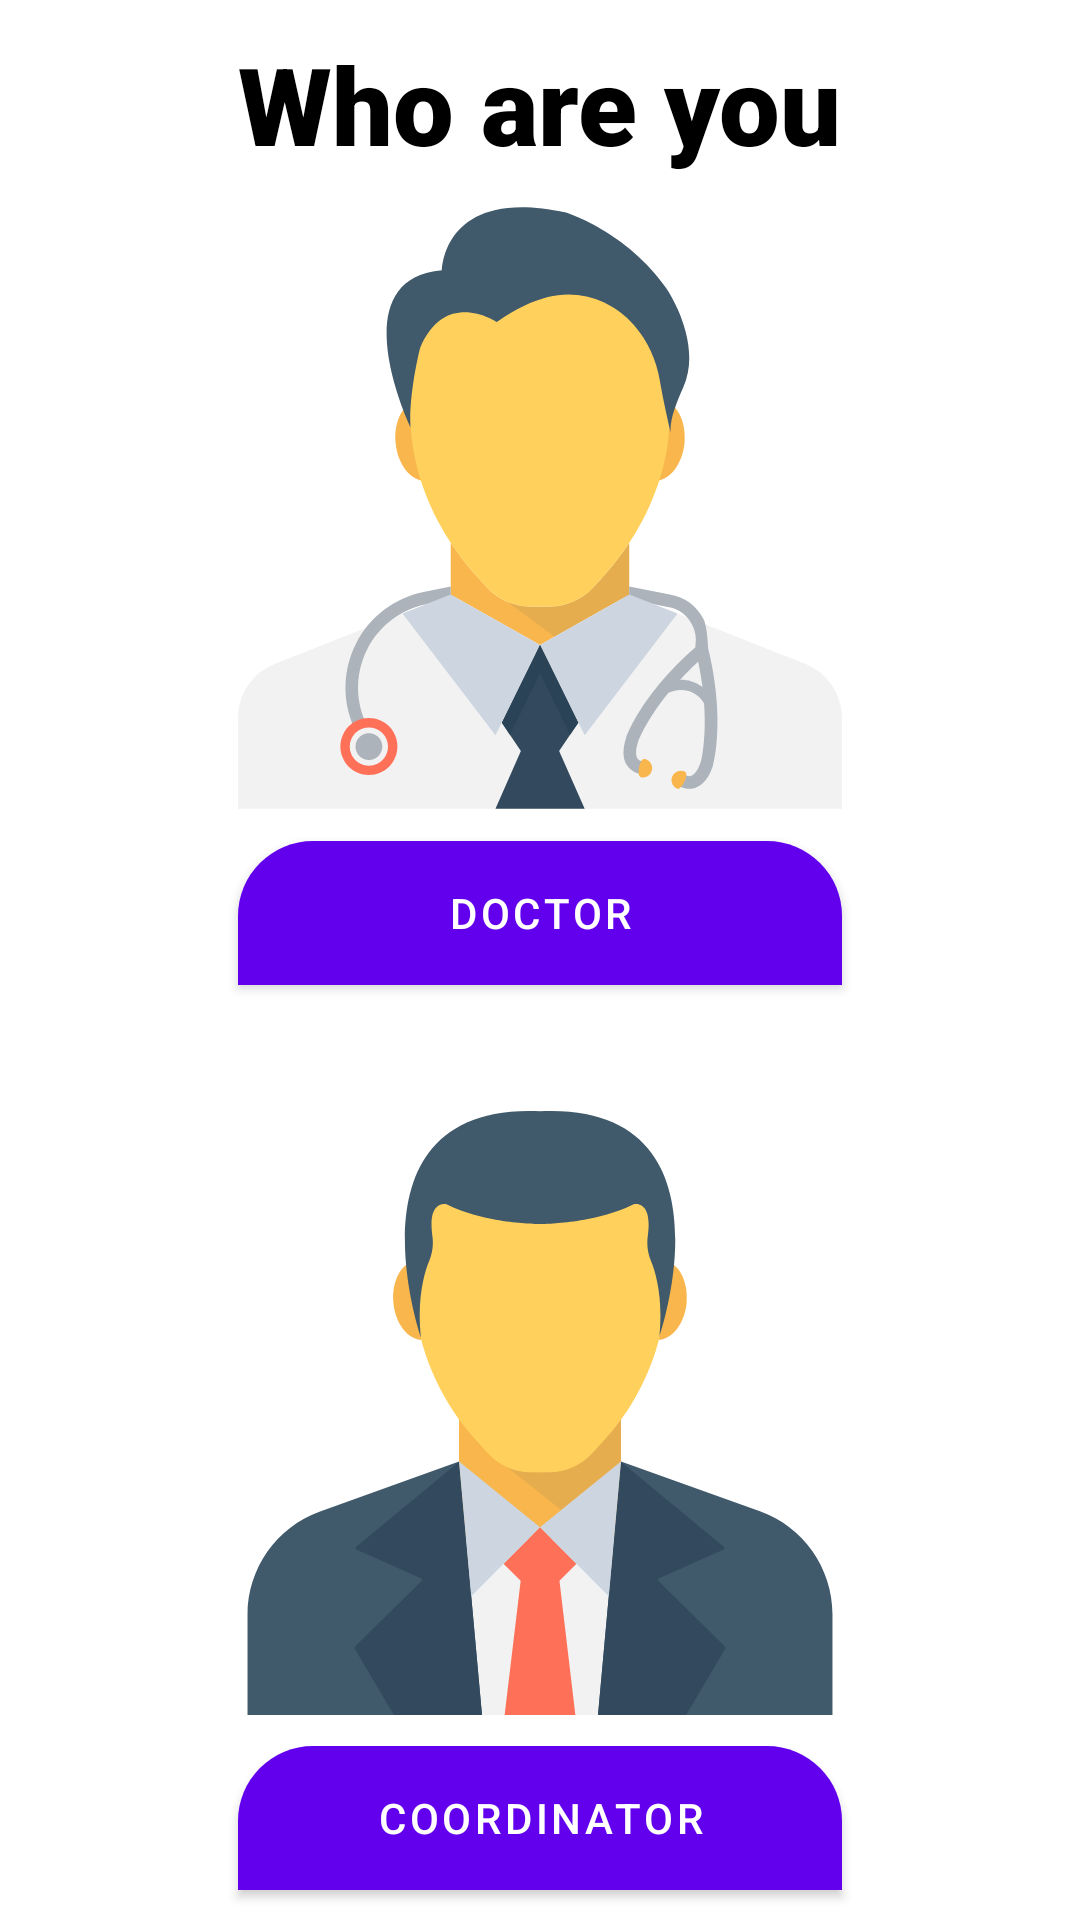

Reconstruct the res/layout file that produces this screen, plus the resources it refers to.
<!-- AndroidManifest.xml: application theme Theme.CCMDA -->
<!-- res/layout/activity_person_choose.xml -->
<?xml version="1.0" encoding="utf-8"?>
<androidx.constraintlayout.widget.ConstraintLayout xmlns:android="http://schemas.android.com/apk/res/android"
    xmlns:app="http://schemas.android.com/apk/res-auto"
    xmlns:tools="http://schemas.android.com/tools"
    android:layout_width="match_parent"
    android:layout_height="match_parent"
    tools:context=".PersonChooseActivity">

    <TextView
        android:id="@+id/tvUserType"
        android:layout_width="wrap_content"
        android:layout_height="wrap_content"
        android:fontFamily="sans-serif-black"
        android:text="Who are you"
        android:textColor="@color/black"
        android:textSize="36sp"
        android:textStyle="bold"
        app:layout_constraintBottom_toTopOf="@+id/imageView6"
        app:layout_constraintEnd_toEndOf="parent"
        app:layout_constraintHorizontal_bias="0.5"
        app:layout_constraintStart_toStartOf="parent"
        app:layout_constraintTop_toTopOf="parent"
        app:layout_constraintVertical_bias="0.042" />

    <ImageView
        android:id="@+id/imageView6"
        android:layout_width="0dp"
        android:layout_height="0dp"
        app:layout_constraintBottom_toTopOf="@+id/btnDoctor"
        app:layout_constraintDimensionRatio="1:1"
        app:layout_constraintEnd_toEndOf="@+id/tvUserType"
        app:layout_constraintHorizontal_bias="0.5"
        app:layout_constraintStart_toStartOf="@+id/tvUserType"
        app:layout_constraintTop_toBottomOf="@+id/tvUserType"
        app:srcCompat="@drawable/doctor" />

    <ImageView
        android:id="@+id/imageView7"
        android:layout_width="0dp"
        android:layout_height="0dp"
        android:layout_marginTop="32dp"
        app:layout_constraintBottom_toTopOf="@+id/btnCoordinator"
        app:layout_constraintDimensionRatio="1:1"
        app:layout_constraintEnd_toEndOf="@+id/btnDoctor"
        app:layout_constraintHorizontal_bias="0.5"
        app:layout_constraintStart_toStartOf="@+id/btnDoctor"
        app:layout_constraintTop_toBottomOf="@+id/btnDoctor"
        app:srcCompat="@drawable/coordinator" />

    <Button
        android:id="@+id/btnDoctor"
        android:layout_width="0dp"
        android:layout_height="wrap_content"
        android:background="@drawable/signupbutton"
        android:text="Doctor"
        android:textColor="@color/white"
        app:layout_constraintBottom_toTopOf="@+id/imageView7"
        app:layout_constraintEnd_toEndOf="@+id/imageView6"
        app:layout_constraintStart_toStartOf="@+id/imageView6"
        app:layout_constraintTop_toBottomOf="@+id/imageView6" />

    <Button
        android:id="@+id/btnCoordinator"
        android:layout_width="0dp"
        android:layout_height="wrap_content"
        android:background="@drawable/signupbutton"
        android:text="Coordinator"
        android:textColor="@color/white"
        app:layout_constraintBottom_toBottomOf="parent"
        app:layout_constraintEnd_toEndOf="@+id/imageView7"
        app:layout_constraintHorizontal_bias="0.5"
        app:layout_constraintStart_toStartOf="@+id/imageView7"
        app:layout_constraintTop_toBottomOf="@+id/imageView7" />

</androidx.constraintlayout.widget.ConstraintLayout>
<!-- resources referenced by this layout -->
<resources>
  <!-- drawable coordinator: vector/xml drawable (drawable, 3692 chars, omitted) -->
  <!-- drawable doctor: vector/xml drawable (drawable, 6376 chars, omitted) -->
  <!-- drawable signupbutton (drawable-v24) -->
  <?xml version="1.0" encoding="utf-8"?>
  <shape xmlns:android="http://schemas.android.com/apk/res/android">
      <gradient
          android:endColor="#21ACFF"
          android:startColor="#2AF590"
          android:type="linear" />
      <corners
          android:topLeftRadius="25dp"
          android:topRightRadius="25dp" />
  
  
  </shape>
  <style name="Theme.CCMDA" parent="Theme.MaterialComponents.DayNight.DarkActionBar">
          
          <item name="colorPrimary">@color/purple_500</item>
          <item name="colorPrimaryVariant">@color/purple_700</item>
          <item name="colorOnPrimary">@color/white</item>
          
          <item name="colorSecondary">@color/teal_200</item>
          <item name="colorSecondaryVariant">@color/teal_700</item>
          <item name="colorOnSecondary">@color/black</item>
          
          <item name="android:statusBarColor" tools:targetApi="l">?attr/colorPrimaryVariant</item>
          
      </style>
  <!-- not gathered from this repository: default colours our renderer supplied (Android Studio template values) -->
  <color name="purple_500">#FF6200EE</color>
  <color name="purple_700">#FF3700B3</color>
  <color name="teal_200">#FF03DAC5</color>
  <color name="teal_700">#FF018786</color>
  <color name="black">#FF000000</color>
  <color name="white">#FFFFFFFF</color>
</resources>
